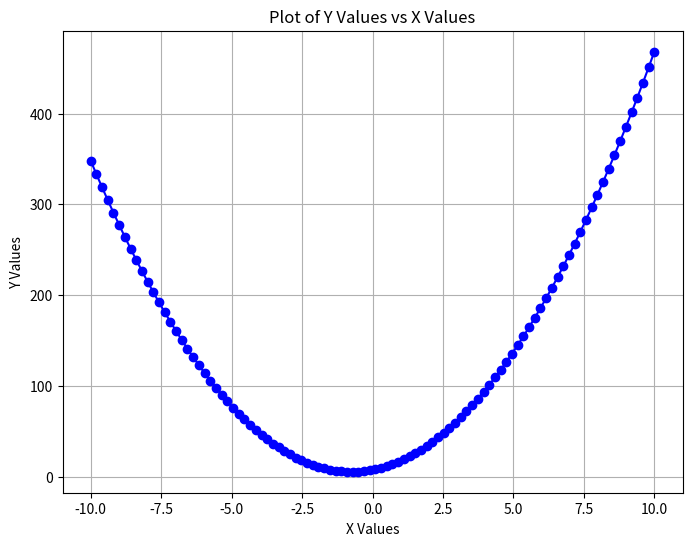

Reproduce this figure in Python.
import matplotlib.pyplot as plt


x_values = [-10.0, -9.797979797979798, -9.595959595959595, -9.393939393939394, -9.191919191919192, -8.98989898989899, -8.787878787878787, -8.585858585858587, -8.383838383838384, -8.181818181818182, -7.979797979797979, -7.777777777777778, -7.575757575757576, -7.373737373737374, -7.171717171717171, -6.96969696969697, -6.767676767676768, -6.565656565656566, -6.363636363636363, -6.161616161616162, -5.959595959595959, -5.757575757575758, -5.555555555555555, -5.353535353535354, -5.151515151515151, -4.94949494949495, -4.747474747474747, -4.545454545454546, -4.343434343434343, -4.141414141414142, -3.9393939393939394, -3.737373737373738, -3.5353535353535355, -3.333333333333333, -3.1313131313131315, -2.929292929292929, -2.7272727272727275, -2.525252525252525, -2.3232323232323235, -2.121212121212121, -1.9191919191919187, -1.717171717171718, -1.5151515151515156, -1.3131313131313131, -1.1111111111111107, -0.9090909090909101, -0.7070707070707076, -0.5050505050505052, -0.30303030303030276, -0.10101010101010033, 0.10101010101010033, 0.30303030303030276, 0.5050505050505052, 0.7070707070707076, 0.9090909090909083, 1.1111111111111107, 1.3131313131313131, 1.5151515151515156, 1.7171717171717162, 1.9191919191919187, 2.121212121212121, 2.3232323232323235, 2.525252525252524, 2.7272727272727266, 2.929292929292929, 3.1313131313131315, 3.333333333333334, 3.5353535353535346, 3.737373737373737, 3.9393939393939394, 4.141414141414142, 4.3434343434343425, 4.545454545454545, 4.747474747474747, 4.94949494949495, 5.1515151515151505, 5.353535353535353, 5.555555555555555, 5.757575757575758, 5.9595959595959584, 6.161616161616163, 6.363636363636363, 6.565656565656564, 6.767676767676768, 6.969696969696969, 7.171717171717173, 7.373737373737374, 7.575757575757574, 7.777777777777779, 7.979797979797979, 8.18181818181818, 8.383838383838384, 8.585858585858585, 8.787878787878789, 8.98989898989899, 9.19191919191919, 9.393939393939394, 9.595959595959595, 9.7979797979798, 10.0]

y_values = [348.0, 333.2137536986022, 318.7540046933986, 304.62075298438936, 290.8139985715743, 277.33374145495355, 264.17998163452705, 251.3527191102949, 238.8519538822569, 226.67768595041323, 214.82991531476375, 203.30864197530863, 192.11386593204776, 181.2455871849811, 170.70380573410873, 160.48852157943068, 150.59973472094686, 141.0374451586573, 131.80165289256198, 122.89235792266095, 114.30956024895417, 106.05325987144171, 98.12345679012346, 90.5201510049995, 83.24334251606979, 76.29303132333436, 69.66921742679318, 63.3719008264463, 57.40108152229364, 51.75675951433528, 46.43893480257117, 41.447607387001334, 36.782777267625754, 32.444444444444436, 28.432608917457408, 24.747270686664624, 21.388429752066116, 18.356086113661867, 15.650239771451897, 13.270890725436178, 11.218038975614729, 9.491684521987558, 8.09182736455464, 7.018467503315988, 6.2716049382716035, 5.8512396694214885, 5.757371696765636, 5.99000102030405, 6.5491276400367315, 7.434751555963681, 8.646872768084885, 10.185491276400365, 12.050607080910112, 14.242220181614128, 16.760330578512388, 19.604938271604933, 22.776043260891747, 26.273645546372826, 30.09774512804814, 34.24834200591775, 38.72543617998163, 43.52902765023978, 48.65911641669214, 54.11570247933882, 59.898785838179776, 66.008366493215, 72.44444444444446, 79.20701969186815, 86.29609223548616, 93.71166207529843, 101.45372921130499, 109.52229364350572, 117.9173553719008, 126.63891439649015, 135.68697071727377, 145.06152433425154, 154.7625752474237, 164.79012345679013, 175.14416896235082, 185.82471176410564, 196.83175186205494, 208.16528925619835, 219.82532394653597, 231.8118559330681, 244.12488521579425, 256.7644117947149, 269.7304356698296, 283.0229568411386, 296.64197530864203, 310.5874910723395, 324.8595041322313, 339.45801448831753, 354.3830221405978, 369.63452708907266, 385.21252933374143, 401.1170288746045, 417.3480257116621, 433.9055198449137, 450.7895112743599, 468.0
]
plt.figure(figsize=(8, 6))
plt.plot(x_values, y_values, marker='o', linestyle='-', color='blue')
plt.title('Plot of Y Values vs X Values')
plt.xlabel('X Values')
plt.ylabel('Y Values')
plt.grid(True)
plt.show()